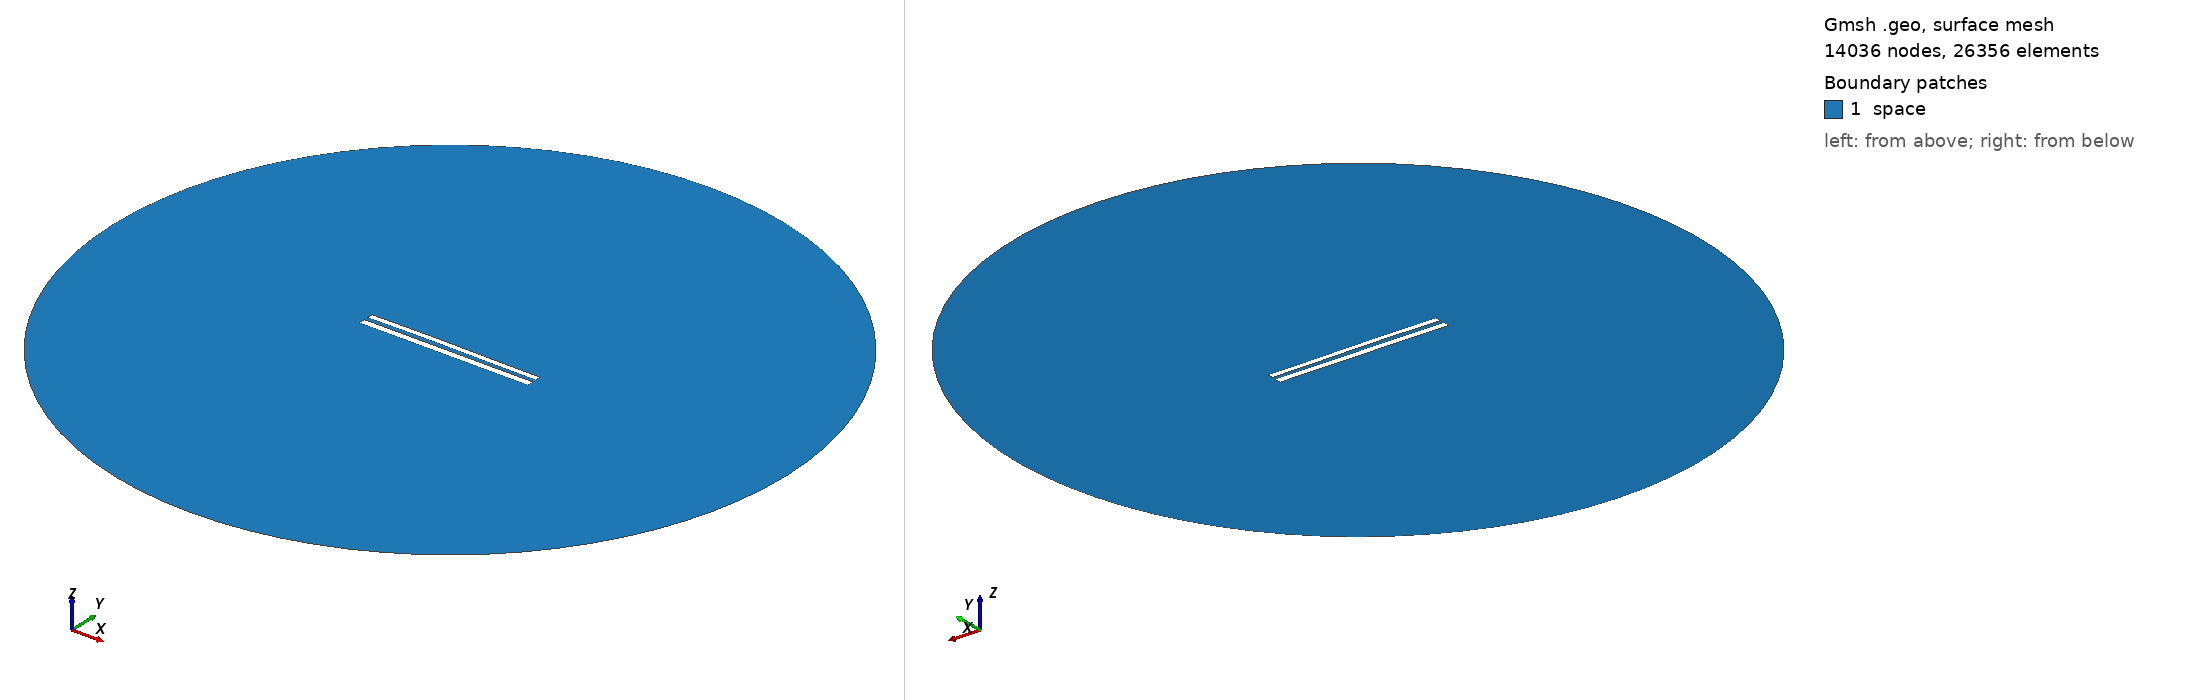

Gmsh geometry script, surface-meshed: 14036 nodes, 26356 surface elements. Boundary patches (legend numbers): 1 space. Left view from above one corner, right view from below the opposite corner. Legend entries are the model's physical surfaces. The drawing asked Gmsh for element sizes between 1% and 20% of the model's largest extent; the script's own settings can give other sizes.

=== 8993.geo (drawn) ===
//---------------------------------------
// Geometry kernel
//---------------------------------------

SetFactory("OpenCASCADE");



//---------------------------------------
// Parameters of the geometry
//---------------------------------------

// Overetch of the upper plate
overetch = 0.25;

// Distance between the plates
distance = 2.5;

// Discretization over the x axis (for the deformation)
nx = 50; 

// Length of the plate
L = 100 - overetch; 

// Number of modes
n = 4; 

// 1st mode coefficient
coeff(1) = -0.075;
beta(1) = 0.596864 * 3.1415926535 / L;

// 2nd mode coefficient
coeff(2) = 0.15;
beta(2) = 1.49418 * 3.1415926535 / L;

// 3rd mode coefficient
coeff(3) = 0.07499999999999998;
beta(3) = 2.50025 * 3.1415926535 / L;

// 4th mode coefficient
coeff(4) = 0.0;
beta(4) = 3.49999 * 3.1415926535 / L;



//---------------------------------------
// Upper plate (deformed rectangle)
//---------------------------------------

// Coordiantes of the upper plate
xmin = -50;
xmax = 50 - overetch;

// Height of the upper plate
yheight = 4 - 2 * overetch;

// Indexes of the points
UpperID[] = {};
LowerID[] = {};
LeftID[] = {};
RightID[] = {};

// Point index
p = 1;

// Horizontal edges
For i In {1:nx}
    x = xmin + (i-1)*(xmax - xmin)/(nx-1);

    y_bottom = distance / 2 + overetch;
    For j In {1:n}
        C = (Cosh(beta(j)*L) + Cos(beta(j)*L)) / (Sinh(beta(j)*L) + Sin(beta(j)*L));
        y_bottom  = y_bottom + coeff(j) * (Cosh(beta(j)*(x+50)) - Cos(beta(j)*(x+50)) - C * (Sinh(beta(j)*(x+50)) - Sin(beta(j)*(x+50))));
    EndFor

    y_top = y_bottom + yheight;

    Point(p) = {x, y_top, 0, 1.0};
    UpperID[i] = p;
    p = p + 1;

    Point(p) = {x, y_bottom, 0, 1.0};
    LowerID[i] = p;
    p = p + 1;
EndFor

// Create point lists
UpperPts[] = {}; LowerPts[] = {};
For i In {1:nx}
  UpperPts[] += {UpperID[i]};
  LowerPts[] += {LowerID[i]};
EndFor

// Build splines
Spline(1) = {UpperPts[]};
Spline(2) = {LowerPts[]};
Line(3) = {LowerPts[nx-1], UpperPts[nx-1]};
Line(4) = {LowerPts[0], UpperPts[0]};

// Build the plane surface
Curve Loop(1) = {2, 3, -1, -4};
Plane Surface(1) = {1};



//---------------------------------------
// Lower plate (rectangle)
//---------------------------------------

// Vertices
Point(1001) = {-50, -1, 0, 1.0};
Point(1002) = { 50, -1, 0, 1.0};
Point(1003) = { 50,  -5, 0, 1.0};
Point(1004) = {-50,  -5, 0, 1.0};

// Edges
Line(5) = {1001, 1002};
Line(6) = {1002, 1003};
Line(7) = {1003, 1004};
Line(8) = {1004, 1001};

// Plane surface
Line Loop(2) = {5, 6, 7, 8};
Plane Surface(2) = {2}; 



//---------------------------------------
// Outer (fictious) boundary
//---------------------------------------

// Points
Point(1005) = {0, 0, 0};       // Center
Point(1006) = {200, 0, 0};     // Start point
Point(1007) = {0, 200, 0};     // 90 degrees
Point(1008) = {-200, 0, 0};    // 180 degrees
Point(1009) = {0, -200, 0};    // 270 degrees

// Circle arcs (each needs start, center, end)
Circle(9) = {1006, 1005, 1007};
Circle(10) = {1007, 1005, 1008};
Circle(11) = {1008, 1005, 1009};
Circle(12) = {1009, 1005, 1006};

// Plane surface for the entire domain
Curve Loop(3) = {9, 10, 11, 12};
Surface(3) = {3};

// Subtract the plates from the whole domain to obtain the actual domain where we want to solve the equations
BooleanDifference{ Surface{3}; Delete; }{ Surface{1}; Surface{2}; Delete; }




//---------------------------------------
// Transfinite Lines/Curves
//---------------------------------------

// Set the number of points on the boundaries
r = 7;

// Plates
Transfinite Curve {1, 2} = 50*r Using Progression 1;
Transfinite Curve {3, 4} = 2*r Using Progression 1;
Transfinite Line {5, 7} = 50*r Using Progression 1;
Transfinite Line {6, 8} = 2*r Using Progression 1;

// Outer boundary
Transfinite Line {9, 10, 11, 12} = 20 Using Progression 1;



//---------------------------------------
// Physical groups
//---------------------------------------                

// Physical curves (boundaries)
Physical Line("force_segment", 10) = {2};
Physical Line("upper_plate", 11) = {1, 3, 4};
Physical Line("lower_plate", 12) = {5, 6, 7, 8};
Physical Line("boundary", 20) = {9, 10, 11, 12};

// Physical Surfaces
Physical Surface("space", 30) = {3};



//---------------------------------------
// 6. Generate the Mesh
//---------------------------------------

// 2D mesh generation
Mesh 2;
